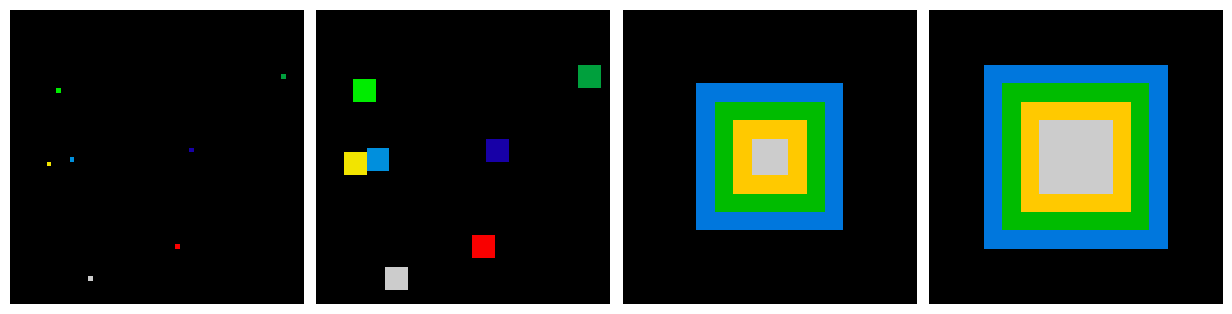

Recreate this plot in Python.
"""
Greyscale dilation
====================

This example illustrates greyscale mathematical morphology.
"""

import matplotlib.pyplot as plt
import numpy as np
import scipy as sp

im = np.zeros((64, 64))
rng = np.random.default_rng(27446968)
x, y = (63 * rng.random((2, 8))).astype(int)
im[x, y] = np.arange(8)

bigger_points = sp.ndimage.grey_dilation(im, size=(5, 5), structure=np.ones((5, 5)))

square = np.zeros((16, 16))
square[4:-4, 4:-4] = 1
dist = sp.ndimage.distance_transform_bf(square)
dilate_dist = sp.ndimage.grey_dilation(dist, size=(3, 3), structure=np.ones((3, 3)))

plt.figure(figsize=(12.5, 3))
plt.subplot(141)
plt.imshow(im, interpolation="nearest", cmap=plt.cm.nipy_spectral)
plt.axis("off")
plt.subplot(142)
plt.imshow(bigger_points, interpolation="nearest", cmap=plt.cm.nipy_spectral)
plt.axis("off")
plt.subplot(143)
plt.imshow(dist, interpolation="nearest", cmap=plt.cm.nipy_spectral)
plt.axis("off")
plt.subplot(144)
plt.imshow(dilate_dist, interpolation="nearest", cmap=plt.cm.nipy_spectral)
plt.axis("off")

plt.subplots_adjust(wspace=0, hspace=0.02, top=0.99, bottom=0.01, left=0.01, right=0.99)
plt.show()
